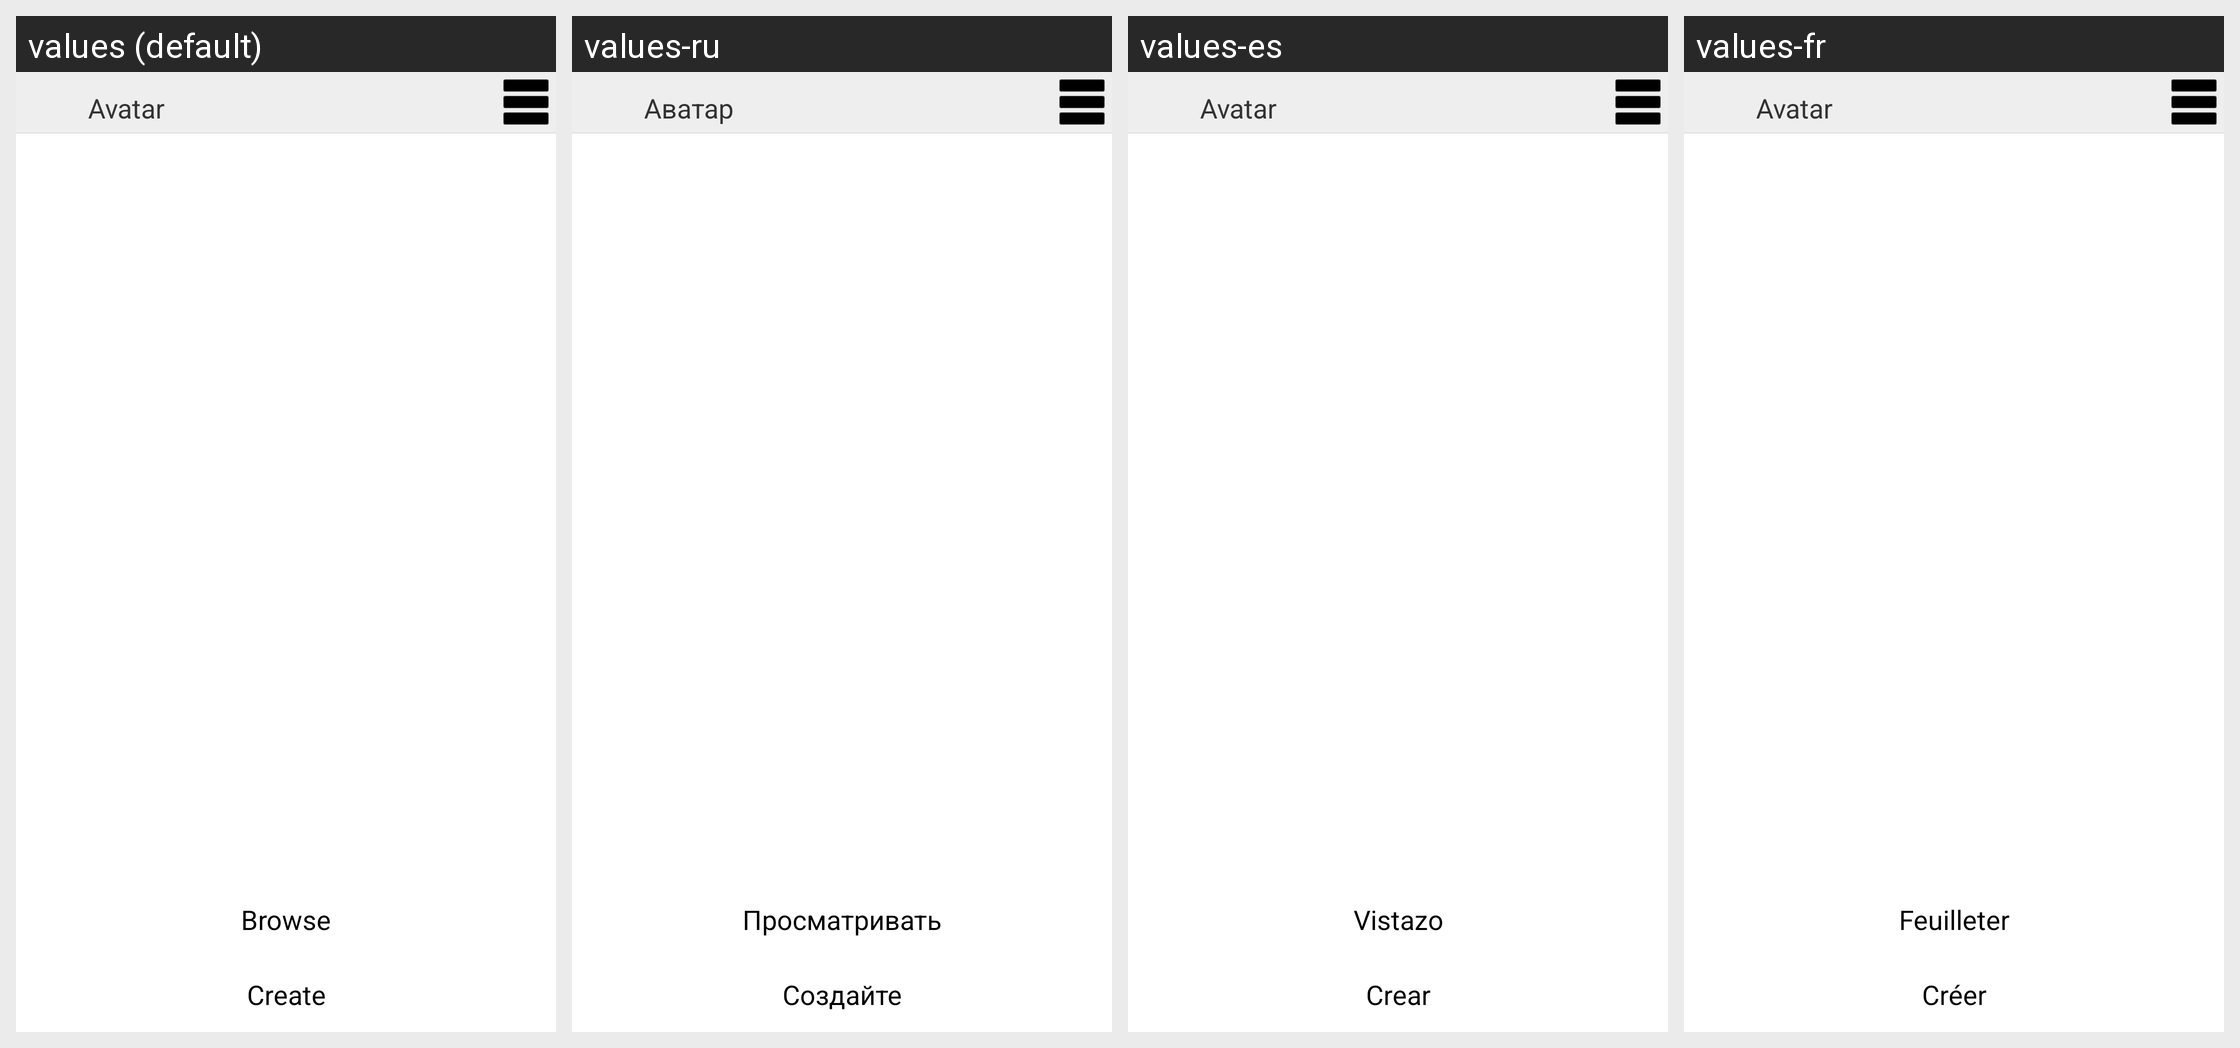

The Android screen above is rendered under several locales of the same app. Produce the string resources it draws, with the default and per-locale values.
Android screen res/layout/activity_bot_avatar.xml rendered under 4 locales, left to right: values (default), values-ru, values-es, values-fr. Device: Nexus 5 (rendered at 1080×1920; each locale shown at half size, 540×960, under a caption strip naming it); theme AppTheme.
Other locales in the repository, not shown: values-de.
Strings drawn on this screen, with the default value and each locale's value (text and hints the layout hard-codes, and strings that could not be matched under every locale, appear in the picture but are not listed):

avatar
  values: Avatar
  values-ru: Аватар
  values-es: Avatar  [not translated; the default value is used]
  values-fr: Avatar  [not translated; the default value is used]

browse
  values: Browse
  values-ru: Просматривать
  values-es: Vistazo
  values-fr: Feuilleter

create
  values: Create
  values-ru: Создайте
  values-es: Crear
  values-fr: Créer
